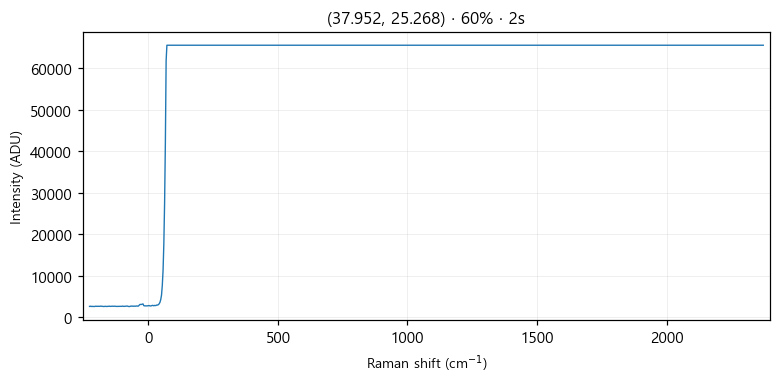

Data behind this chart, as committed beside it:
# laser_power_pct, 60
# exposure_time, 2
# laser_nm, 532
# mode, single
pixel, raman_shift_cm-1, wavelength_nm, intensity
0, -227.1, 525.7, 2587
1, -224, 525.8, 2638
2, -220.9, 525.8, 2553
3, -217.9, 525.9, 2610
4, -214.8, 526, 2561
5, -211.7, 526.1, 2576
6, -208.7, 526.2, 2558
7, -205.6, 526.3, 2594
8, -202.5, 526.3, 2635
9, -199.5, 526.4, 2599
10, -196.4, 526.5, 2612
11, -193.3, 526.6, 2612
12, -190.3, 526.7, 2597
13, -187.2, 526.8, 2600
14, -184.2, 526.9, 2648
15, -181.1, 526.9, 2623
16, -178.1, 527, 2583
17, -175, 527.1, 2579
18, -171.9, 527.2, 2558
19, -168.9, 527.3, 2574
20, -165.8, 527.4, 2611
21, -162.8, 527.5, 2571
22, -159.7, 527.5, 2577
23, -156.7, 527.6, 2586
24, -153.6, 527.7, 2626
25, -150.6, 527.8, 2640
26, -147.6, 527.9, 2590
27, -144.5, 528, 2607
28, -141.5, 528, 2603
29, -138.4, 528.1, 2631
30, -135.4, 528.2, 2610
31, -132.4, 528.3, 2627
32, -129.3, 528.4, 2629
33, -126.3, 528.5, 2602
34, -123.2, 528.6, 2581
35, -120.2, 528.6, 2593
36, -117.2, 528.7, 2598
37, -114.1, 528.8, 2593
38, -111.1, 528.9, 2593
39, -108.1, 529, 2611
40, -105.1, 529.1, 2569
41, -102, 529.1, 2608
42, -99.01, 529.2, 2657
43, -95.99, 529.3, 2590
44, -92.97, 529.4, 2590
45, -89.94, 529.5, 2615
46, -86.92, 529.6, 2640
47, -83.91, 529.7, 2658
48, -80.89, 529.7, 2662
49, -77.87, 529.8, 2586
50, -74.86, 529.9, 2558
51, -71.84, 530, 2564
52, -68.83, 530.1, 2637
53, -65.82, 530.2, 2664
54, -62.81, 530.2, 2630
55, -59.8, 530.3, 2661
... 968 more rows
